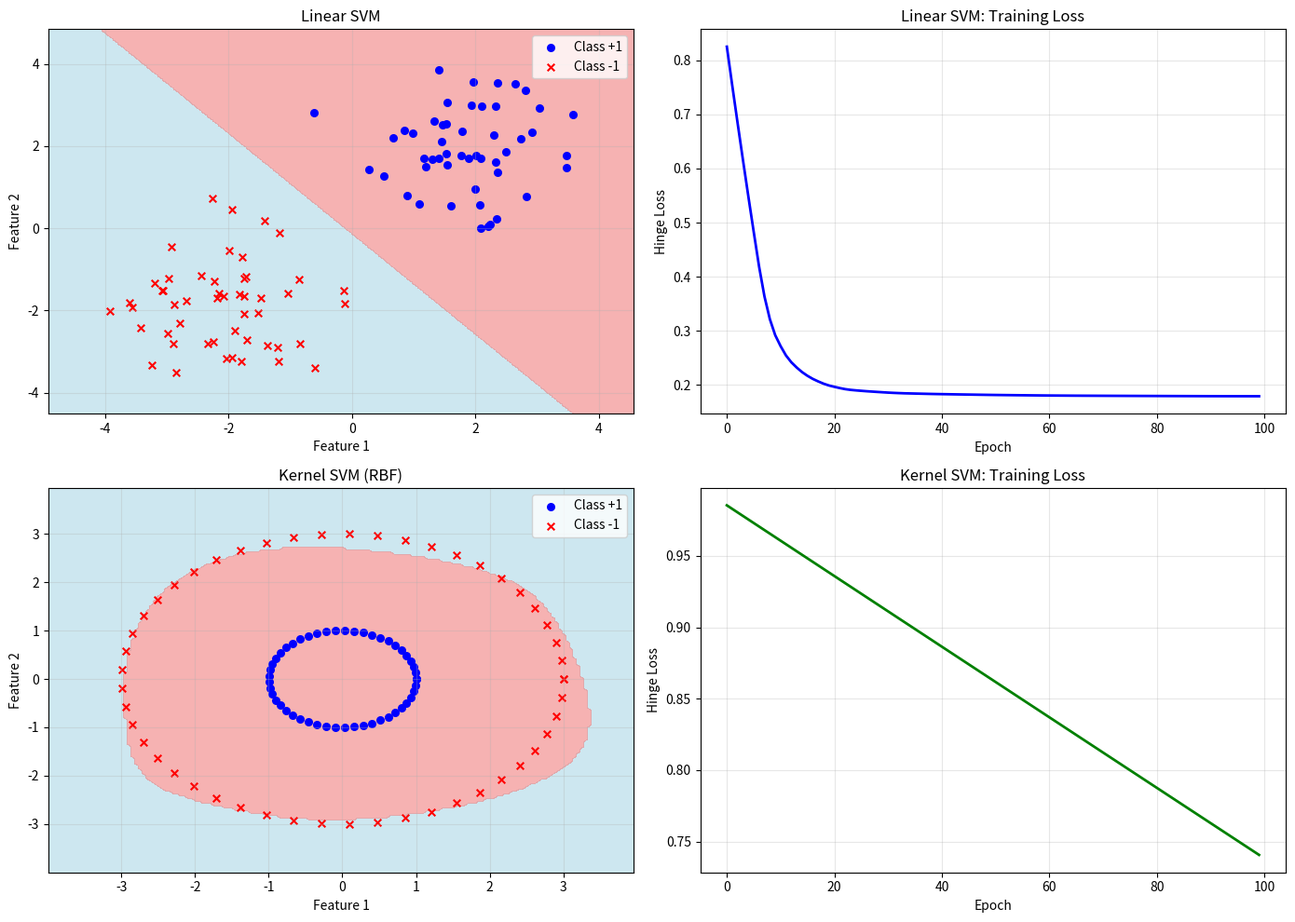

Here is the Python script that generated this plot: (Note: this script raises an exception after producing the figure.)
"""
实验2.4：SVM与核方法
对应章节：第2章 - 优化算法与传统机器学习
目标：理解SVM的优化问题和核方法
"""

import numpy as np
import matplotlib.pyplot as plt

plt.rcParams["font.family"] = "sans-serif"
plt.rcParams["axes.unicode_minus"] = False

# ============ 配置 ============
np.random.seed(42)
N_SAMPLES = 100

# ============ 线性SVM ============
print("=" * 70)
print("Support Vector Machine: Maximum-Margin Classification")
print("=" * 70)

# 生成线性可分数据
X_class0 = np.random.randn(N_SAMPLES // 2, 2) + np.array([2, 2])
X_class1 = np.random.randn(N_SAMPLES // 2, 2) + np.array([-2, -2])
X_svm = np.vstack([X_class0, X_class1])
y_svm = np.hstack([np.ones(N_SAMPLES // 2), -np.ones(N_SAMPLES // 2)])

# 简化的SVM实现（使用梯度下降）
w = np.random.randn(2) * 0.1
b = 0.0
learning_rate = 0.01
C = 1.0  # 正则化参数
epochs = 100
losses_svm = []

for epoch in range(epochs):
    # 计算预测
    z = X_svm @ w + b

    # Hinge损失
    margins = 1 - y_svm * z
    hinge_loss = np.maximum(0, margins)
    loss = np.mean(hinge_loss) + C * np.sum(w ** 2) / 2
    losses_svm.append(loss)

    # 梯度
    mask = margins > 0
    grad_w = -X_svm[mask].T @ y_svm[mask] / N_SAMPLES + C * w
    grad_b = -np.sum(y_svm[mask]) / N_SAMPLES

    # 更新
    w -= learning_rate * grad_w
    b -= learning_rate * grad_b

# 计算准确率
y_pred_svm = np.sign(X_svm @ w + b)
accuracy_svm = np.mean(y_pred_svm == y_svm)

print(f"学习到的权重: w={w}")
print(f"偏置: b={b:.4f}")
print(f"分类准确率: {accuracy_svm:.4f}")
print()

# ============ 核方法（RBF核） ============
print("=" * 70)
print("Kernel Method: Nonlinear SVM")
print("=" * 70)

# 生成非线性可分数据
n_per_class = 50
theta = np.linspace(0, 2 * np.pi, n_per_class)
r_inner = 1
r_outer = 3

X_inner = np.column_stack([r_inner * np.cos(theta), r_inner * np.sin(theta)])
X_outer = np.column_stack([r_outer * np.cos(theta), r_outer * np.sin(theta)])
X_kernel = np.vstack([X_inner, X_outer])
y_kernel = np.hstack([np.ones(n_per_class), -np.ones(n_per_class)])

# RBF核函数
def rbf_kernel(X1, X2, gamma=1.0):
    """计算RBF核矩阵"""
    sq_distances = np.sum((X1[:, np.newaxis, :] - X2[np.newaxis, :, :]) ** 2, axis=2)
    return np.exp(-gamma * sq_distances)

# 计算核矩阵
K = rbf_kernel(X_kernel, X_kernel, gamma=0.5)

# 简化的核SVM（使用梯度下降在特征空间中）
alpha = np.random.randn(len(X_kernel)) * 0.01
b_kernel = 0.0
learning_rate_kernel = 0.001
epochs_kernel = 100
losses_kernel = []

for epoch in range(epochs_kernel):
    # 预测
    f = K @ alpha + b_kernel

    # Hinge损失
    margins = 1 - y_kernel * f
    hinge_loss = np.maximum(0, margins)
    loss = np.mean(hinge_loss) + 0.01 * np.sum(alpha ** 2)
    losses_kernel.append(loss)

    # 梯度
    mask = margins > 0
    dalpha = -K.T @ (y_kernel * mask) / len(X_kernel) + 0.01 * alpha
    db_kernel = -np.sum(y_kernel * mask) / len(X_kernel)

    # 更新
    alpha -= learning_rate_kernel * dalpha
    b_kernel -= learning_rate_kernel * db_kernel

# 计算准确率
f_pred = K @ alpha + b_kernel
y_pred_kernel = np.sign(f_pred)
accuracy_kernel = np.mean(y_pred_kernel == y_kernel)

print(f"分类准确率: {accuracy_kernel:.4f}")
print()

# ============ 可视化 ============
fig, axes = plt.subplots(2, 2, figsize=(14, 10))

# 1. 线性SVM：数据和决策边界
ax = axes[0, 0]
h = 0.02
x_min, x_max = X_svm[:, 0].min() - 1, X_svm[:, 0].max() + 1
y_min, y_max = X_svm[:, 1].min() - 1, X_svm[:, 1].max() + 1
xx, yy = np.meshgrid(np.arange(x_min, x_max, h),
                     np.arange(y_min, y_max, h))
Z = np.sign(np.c_[xx.ravel(), yy.ravel()] @ w + b)
Z = Z.reshape(xx.shape)

ax.contourf(xx, yy, Z, levels=1, colors=['lightblue', 'lightcoral'], alpha=0.6)
ax.scatter(X_svm[y_svm == 1, 0], X_svm[y_svm == 1, 1],
          c='blue', marker='o', s=30, label='Class +1')
ax.scatter(X_svm[y_svm == -1, 0], X_svm[y_svm == -1, 1],
          c='red', marker='x', s=30, label='Class -1')
ax.set_xlabel('Feature 1')
ax.set_ylabel('Feature 2')
ax.set_title('Linear SVM')
ax.legend()
ax.grid(True, alpha=0.3)

# 2. 线性SVM：损失曲线
ax = axes[0, 1]
ax.plot(losses_svm, 'b-', linewidth=2)
ax.set_xlabel('Epoch')
ax.set_ylabel('Hinge Loss')
ax.set_title('Linear SVM: Training Loss')
ax.grid(True, alpha=0.3)

# 3. 核SVM：数据和决策边界
ax = axes[1, 0]
h = 0.05
x_min, x_max = X_kernel[:, 0].min() - 1, X_kernel[:, 0].max() + 1
y_min, y_max = X_kernel[:, 1].min() - 1, X_kernel[:, 1].max() + 1
xx, yy = np.meshgrid(np.arange(x_min, x_max, h),
                     np.arange(y_min, y_max, h))
Z_points = np.c_[xx.ravel(), yy.ravel()]
K_test = rbf_kernel(Z_points, X_kernel, gamma=0.5)
Z = np.sign(K_test @ alpha + b_kernel)
Z = Z.reshape(xx.shape)

ax.contourf(xx, yy, Z, levels=1, colors=['lightblue', 'lightcoral'], alpha=0.6)
ax.scatter(X_kernel[y_kernel == 1, 0], X_kernel[y_kernel == 1, 1],
          c='blue', marker='o', s=30, label='Class +1')
ax.scatter(X_kernel[y_kernel == -1, 0], X_kernel[y_kernel == -1, 1],
          c='red', marker='x', s=30, label='Class -1')
ax.set_xlabel('Feature 1')
ax.set_ylabel('Feature 2')
ax.set_title('Kernel SVM (RBF)')
ax.legend()
ax.grid(True, alpha=0.3)

# 4. 核SVM：损失曲线
ax = axes[1, 1]
ax.plot(losses_kernel, 'g-', linewidth=2)
ax.set_xlabel('Epoch')
ax.set_ylabel('Hinge Loss')
ax.set_title('Kernel SVM: Training Loss')
ax.grid(True, alpha=0.3)

plt.tight_layout()
plt.savefig('assets/ch02_svm_kernel.png', dpi=100, bbox_inches='tight')
print("Figure saved to: assets/ch02_svm_kernel.png")
